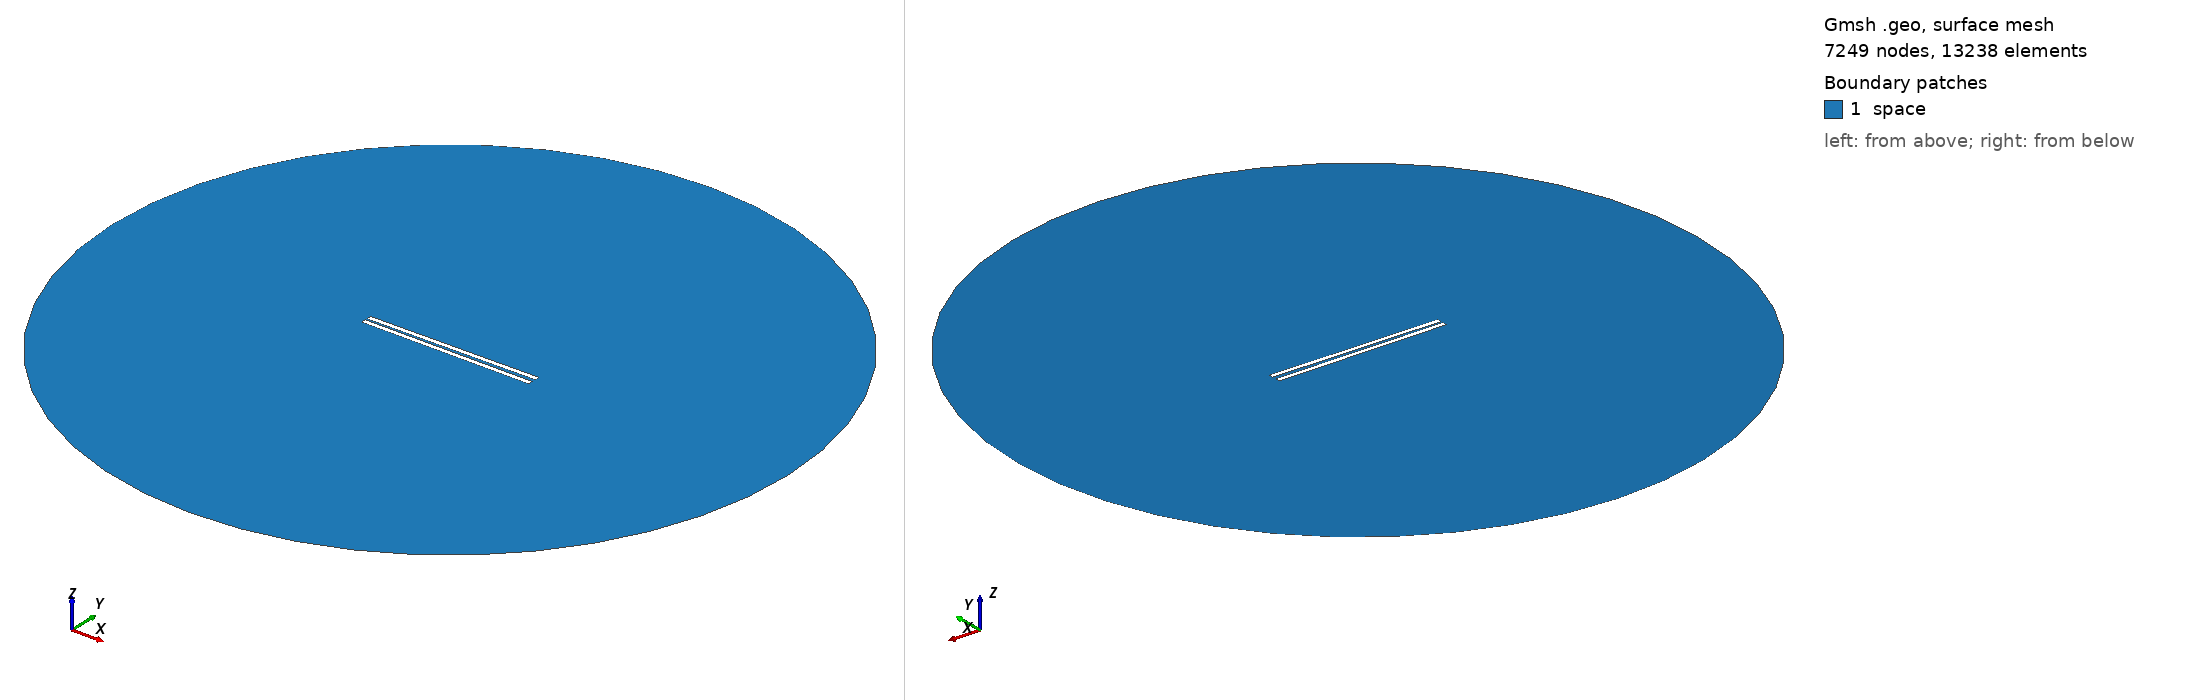

Gmsh geometry script, surface-meshed: 7249 nodes, 13238 surface elements. Boundary patches (legend numbers): 1 space. Left view from above one corner, right view from below the opposite corner. Legend entries are the model's physical surfaces. The drawing asked Gmsh for element sizes between 1% and 20% of the model's largest extent; the script's own settings can give other sizes.

=== 823.geo (drawn) ===
// Set the geometry kernel
SetFactory("OpenCASCADE");

//---------------------------------------
// Rectangles
//---------------------------------------

// Rectangle 1 (top)
Point(1) = {-49.455555555555556, 0.8611111111111112, 0, 1.0};
Point(2) = {49.455555555555556, 0.8611111111111112, 0, 1.0};
Point(3) = {49.455555555555556, 3.772222222222222, 0, 1.0};
Point(4) = {-49.455555555555556, 3.772222222222222, 0, 1.0};

Line(1) = {1, 2};
Line(2) = {2, 3};
Line(3) = {3, 4};
Line(4) = {4, 1};

Line Loop(1) = {1, 2, 3, 4};
Plane Surface(1) = {1};

Rotate { {0, 0, 1}, {0,  0.8611111111111112,  0}, 0.01 } {
  Surface{1};
}

// Rectangle 2 (bottom)
Point(5) = {-49.455555555555556, -0.8611111111111112, 0, 1.0};
Point(6) = {49.455555555555556, -0.8611111111111112, 0, 1.0};
Point(7) = {49.455555555555556, -3.772222222222222, 0, 1.0};
Point(8) = {-49.455555555555556, -3.772222222222222, 0, 1.0};

Line(5) = {5, 6};
Line(6) = {6, 7};
Line(7) = {7, 8};
Line(8) = {8, 5};

Line Loop(2) = {5, 6, 7, 8};
Plane Surface(2) = {2}; 


//---------------------------------------
// Circle
//---------------------------------------

// Define points
Point(9) = {0, 0, 0};        // Center
Point(10) = {200, 0, 0};     // Start point
Point(11) = {0, 200, 0};     // 90 degrees
Point(12) = {-200, 0, 0};    // 180 degrees
Point(13) = {0, -200, 0};    // 270 degrees

// Define circle arcs (each needs start, center, end)
Circle(9) = {10, 9, 11};
Circle(10) = {11, 9, 12};
Circle(11) = {12, 9, 13};
Circle(12) = {13, 9, 10};

// Define curve loop and surface if needed
Curve Loop(3) = {9, 10, 11, 12};
Surface(3) = {3};

//---------------------------------------
// Define Physical Groups
//---------------------------------------                

//--- Physical Curves
// Physical groups for boundaries
Physical Line("force_segment", 10) = {1};
Physical Line("upper_plate", 11) = {2, 3, 4};
Physical Line("lower_plate", 12) = {5, 6, 7, 8};
Physical Line("boundary", 20) = {9, 10, 11, 12};

// Subtract Rectangles from Circle
BooleanDifference{ Surface{3}; Delete; }{ Surface{1}; Surface{2}; Delete; }
//--- Physical Surfaces
Physical Surface("space", 30) = {3};


//---------------------------------------
// Fine mesh near the plates
//--------------------------------------- 

// Define a distance field for mesh refinement
Field[1] = Distance;
Field[1].CurvesList = {1, 2, 3, 4, 5, 6, 7, 8};  // Rectangle curves
Field[1].NumPointsPerCurve = 200;

c = 0.3;
// Define threshold field to control mesh size based on distance to attractor
Field[2] = Threshold;
Field[2].IField = 1;
Field[2].LcMin = c; // Minimum element size near the attractor
Field[2].LcMax = 100*c;  // Maximum element size away from the attractor
Field[2].DistMin = 0.01;
Field[2].DistMax = 40;

Background Field = 2;

//---------------------------------------
// 6. Generate the Mesh
//---------------------------------------
Mesh 2;  // 2D mesh generation
